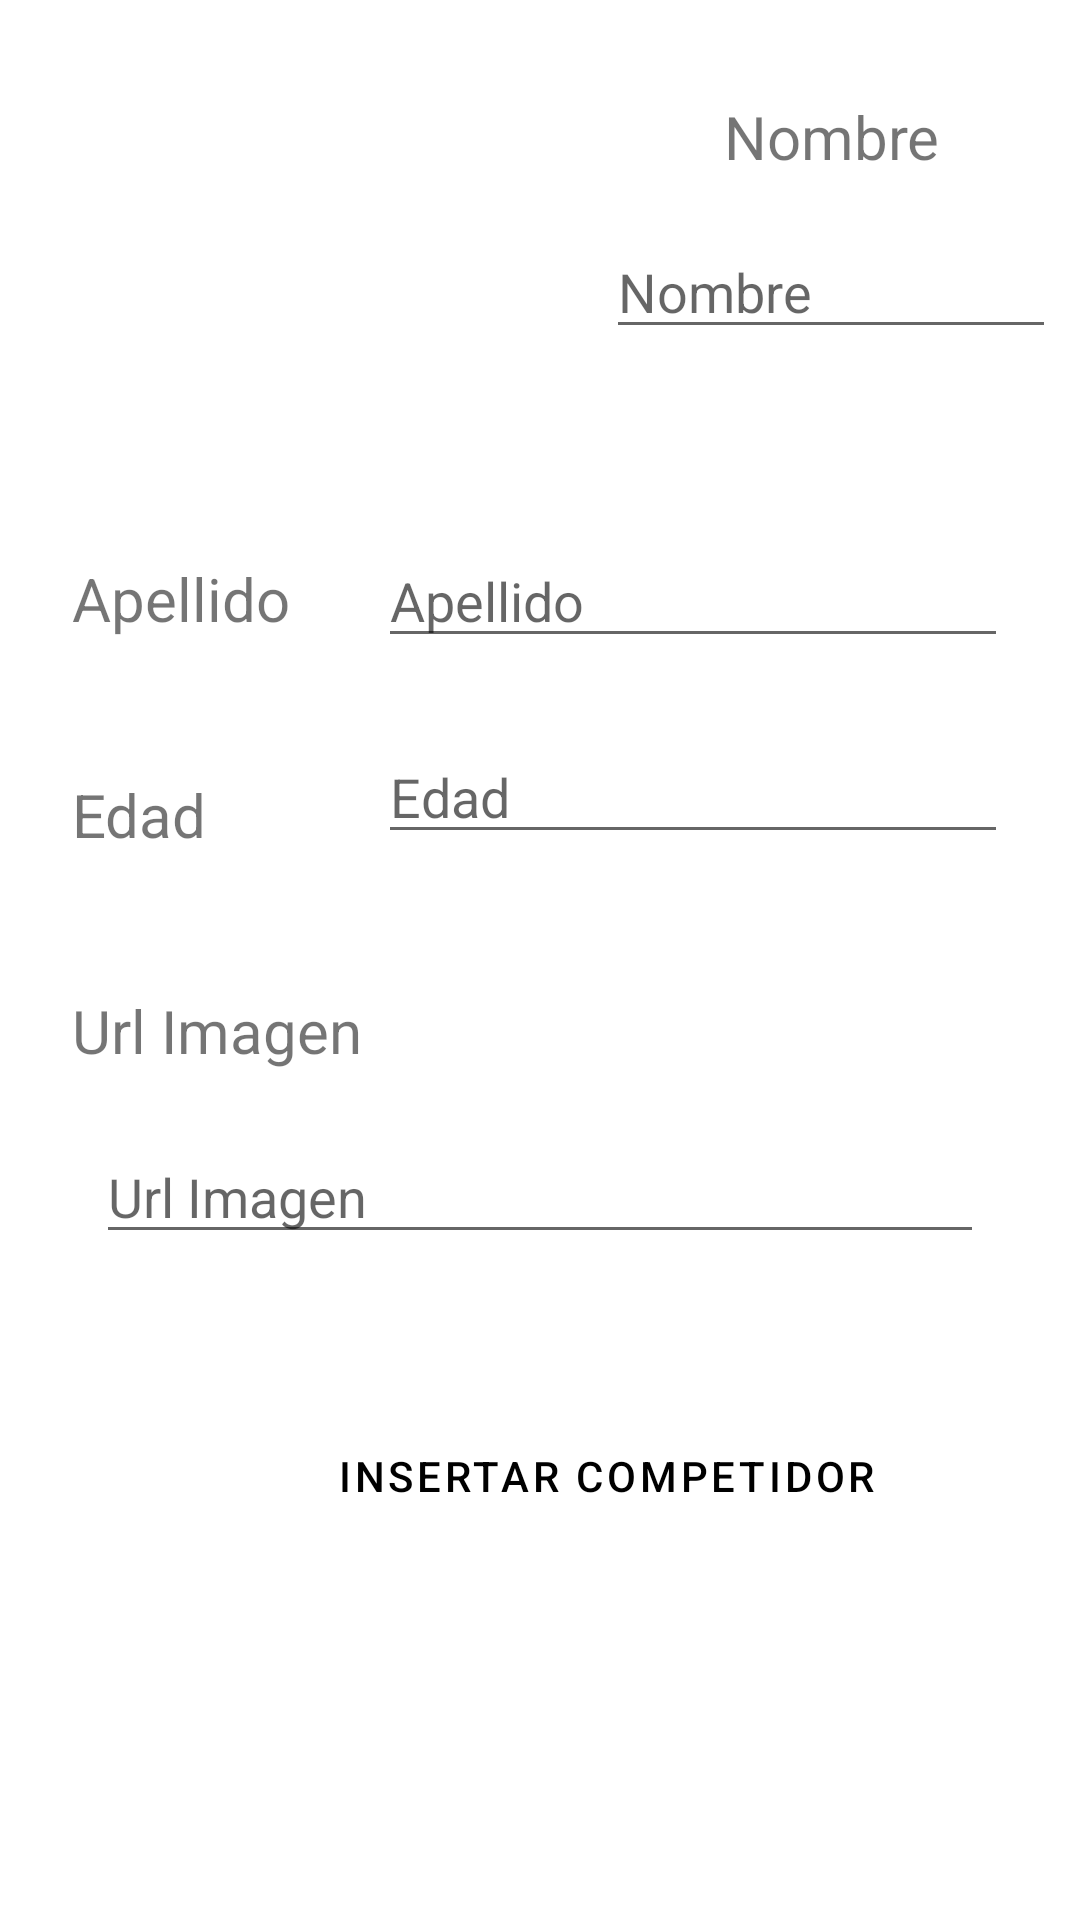

Here is an Android app screen rendered from its layout file. Give the layout XML and the strings, colors and styles it references.
<!-- AndroidManifest.xml: application theme Theme.PracticaEloquent -->
<!-- res/layout/fragment_insert_competidor.xml -->
<?xml version="1.0" encoding="utf-8"?>
<androidx.constraintlayout.widget.ConstraintLayout xmlns:android="http://schemas.android.com/apk/res/android"
    xmlns:app="http://schemas.android.com/apk/res-auto"
    xmlns:tools="http://schemas.android.com/tools"
    android:layout_width="match_parent"
    android:layout_height="match_parent"
    tools:context=".view.InsertCompetidorFragment">

    <ImageView
        android:id="@+id/imageEditCompetidor"
        android:layout_width="0dp"
        android:layout_height="0dp"
        android:layout_marginStart="16dp"
        android:layout_marginTop="16dp"
        android:layout_marginEnd="16dp"
        android:layout_marginBottom="16dp"
        android:src="@drawable/user_judo"
        app:layout_constraintBottom_toTopOf="@+id/guideline7"
        app:layout_constraintEnd_toStartOf="@+id/guideline6"
        app:layout_constraintStart_toStartOf="parent"
        app:layout_constraintTop_toTopOf="parent" />

    <androidx.constraintlayout.widget.Guideline
        android:id="@+id/guideline6"
        android:layout_width="wrap_content"
        android:layout_height="wrap_content"
        android:orientation="vertical"
        app:layout_constraintGuide_begin="194dp" />

    <androidx.constraintlayout.widget.Guideline
        android:id="@+id/guideline7"
        android:layout_width="wrap_content"
        android:layout_height="wrap_content"
        android:orientation="horizontal"
        app:layout_constraintGuide_begin="170dp" />

    <TextView
        android:id="@+id/tvInsertCompName"
        android:layout_width="0dp"
        android:layout_height="wrap_content"
        android:layout_marginStart="16dp"
        android:layout_marginTop="32dp"
        android:layout_marginEnd="16dp"
        android:text="@string/tv_insert_comp_nombre"
        android:textAlignment="center"
        android:textSize="20sp"
        app:layout_constraintEnd_toEndOf="parent"
        app:layout_constraintHorizontal_bias="1.0"
        app:layout_constraintStart_toStartOf="@+id/guideline6"
        app:layout_constraintTop_toTopOf="parent" />

    <EditText
        android:id="@+id/etInsertCompNombre"
        android:layout_width="0dp"
        android:layout_height="wrap_content"
        android:layout_marginStart="8dp"
        android:layout_marginTop="16dp"
        android:layout_marginEnd="8dp"
        android:ems="10"
        android:hint="Nombre"
        android:inputType="textPersonName"
        app:layout_constraintEnd_toEndOf="parent"
        app:layout_constraintStart_toStartOf="@+id/guideline6"
        app:layout_constraintTop_toBottomOf="@+id/tvInsertCompName" />

    <TextView
        android:id="@+id/tvInsertCompApellido"
        android:layout_width="wrap_content"
        android:layout_height="wrap_content"
        android:layout_marginStart="24dp"
        android:layout_marginTop="32dp"
        android:text="@string/tv_insert_comp_apellido"
        android:textSize="20sp"
        app:layout_constraintStart_toStartOf="parent"
        app:layout_constraintTop_toBottomOf="@+id/imageEditCompetidor" />

    <EditText
        android:id="@+id/etInsertCompApellido"
        android:layout_width="wrap_content"
        android:layout_height="wrap_content"
        android:layout_marginTop="8dp"
        android:layout_marginEnd="24dp"
        android:ems="10"
        android:hint="Apellido"
        android:inputType="textPersonName"
        app:layout_constraintEnd_toEndOf="parent"
        app:layout_constraintTop_toTopOf="@+id/guideline7" />

    <TextView
        android:id="@+id/tvInserCompEdad"
        android:layout_width="wrap_content"
        android:layout_height="wrap_content"
        android:layout_marginStart="24dp"
        android:layout_marginTop="45dp"
        android:text="@string/tv_insert_comp_edad"
        android:textSize="20sp"
        app:layout_constraintStart_toStartOf="parent"
        app:layout_constraintTop_toBottomOf="@+id/tvInsertCompApellido" />

    <EditText
        android:id="@+id/etInsertcompEdad"
        android:layout_width="wrap_content"
        android:layout_height="wrap_content"
        android:layout_marginTop="24dp"
        android:layout_marginEnd="24dp"
        android:ems="10"
        android:hint="Edad"
        android:inputType="number|textPersonName"
        app:layout_constraintEnd_toEndOf="parent"
        app:layout_constraintTop_toBottomOf="@+id/etInsertCompApellido" />

    <TextView
        android:id="@+id/tvInsertCompImg"
        android:layout_width="wrap_content"
        android:layout_height="wrap_content"
        android:layout_marginStart="24dp"
        android:layout_marginTop="45dp"
        android:text="@string/tv_insert_comp_img"
        android:textAlignment="center"
        android:textSize="20sp"
        app:layout_constraintStart_toStartOf="parent"
        app:layout_constraintTop_toBottomOf="@+id/tvInserCompEdad" />

    <EditText
        android:id="@+id/etInsertCompImg"
        android:layout_width="0dp"
        android:layout_height="wrap_content"
        android:layout_marginStart="32dp"
        android:layout_marginTop="92dp"
        android:layout_marginEnd="32dp"
        android:ems="10"
        android:hint="Url Imagen"
        android:inputType="textPersonName"
        app:layout_constraintEnd_toEndOf="parent"
        app:layout_constraintStart_toStartOf="parent"
        app:layout_constraintTop_toBottomOf="@+id/etInsertcompEdad" />

    <Button
        android:id="@+id/btInsertComp"
        style="@style/Widget.MaterialComponents.Button.OutlinedButton"
        android:layout_width="wrap_content"
        android:layout_height="wrap_content"
        android:layout_marginStart="96dp"
        android:layout_marginTop="50dp"
        android:backgroundTint="#52DEB8"
        android:text="@string/button_contorneado"
        android:textColor="#000000"
        app:layout_constraintStart_toStartOf="parent"
        app:layout_constraintTop_toBottomOf="@+id/etInsertCompImg" />

</androidx.constraintlayout.widget.ConstraintLayout>
<!-- resources referenced by this layout -->
<resources>
  <string name="button_contorneado">Insertar Competidor</string>
  <string name="tv_insert_comp_apellido">Apellido</string>
  <string name="tv_insert_comp_edad">Edad</string>
  <string name="tv_insert_comp_img">Url Imagen</string>
  <string name="tv_insert_comp_nombre">Nombre</string>
  <style name="Theme.PracticaEloquent" parent="Theme.MaterialComponents.DayNight.DarkActionBar">
          
          <item name="colorPrimary">#52DEB8</item>
          <item name="colorPrimaryVariant">@color/purple_700</item>
          <item name="colorOnPrimary">@color/black</item>
          
          <item name="colorSecondary">@color/teal_200</item>
          <item name="colorSecondaryVariant">@color/teal_700</item>
          <item name="colorOnSecondary">@color/black</item>
          
          <item name="android:statusBarColor" tools:targetApi="l">?attr/colorPrimaryVariant</item>
          
      </style>
  <!-- not gathered from this repository: default colours our renderer supplied (Android Studio template values) -->
  <color name="purple_700">#FF3700B3</color>
  <color name="teal_200">#FF03DAC5</color>
  <color name="teal_700">#FF018786</color>
  <color name="black">#FF000000</color>
</resources>
